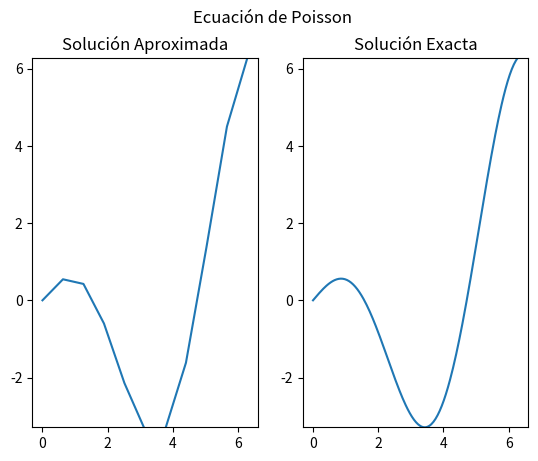

Write the Python code that produced this figure. (Note: this script raises an exception after producing the figure.)
# %% [markdown]
# # Poisson en 1D
# 
# A continuación se presentan ejemplos de implementaciones para calcular numéricamente la solución de la ecuación de Poisson en una dimensión espacial.
# 
# El problema a resolver es:
# \begin{align}
#   \frac{\partial^2 \phi}{\partial x^2} = -f
# \end{align}
# 
# Sujeto a las condiciones:
# \begin{align}
#   \phi(x)_\Omega = x\cos(x)
# \end{align}
# y
# \begin{align}
#   f(x) = 2\sin(x) + x\cos(x)
# \end{align}

# %% [markdown]
# ## Importación de librerias
# 
# Primero se hace la importación de las librerías necesarias para trabajar con cuestiones de computación científica en Python.

# %%
import numpy as np                                                              # Librería con funciones y arreglos de cómputo numérico.
import matplotlib.pyplot as plt                                                 # Nos permitirá graficar los resultados.

# %% [markdown]
# ## Condiciones
# 
# Se definen las funciones que actuarán como las condiciones del problema. Estas pueden cambiarse dependiendo del problema a modelar con la finalidad de cambiar el problema que se pretende resolver.
# 
# En este caso, las funciones que se usarán son:
# \begin{align}
#   \phi(x) = x\cos(x)
# \end{align}
# y
# \begin{align}
#   f(x) = 2\sin(x) + x\cos(x)
# \end{align}

# %%
def phi(x):                                                                     # Se define la función phi.
    phi = x*np.cos(x)                                                           # Se agrega la expresión para la condición.
    return phi                                                                  # Regresa el valor de la condición.

def f(x):                                                                       # Se define la función phi.
    f = 2*np.sin(x) + x*np.cos(x)                                               # Se agrega la expresión para la condición.
    return f                                                                    # Regresa el valor de la condición.

# %% [markdown]
# ## Poisson 1D Matricial

# %% [markdown]
# ### Inicialización de Variables
# Se inicializan algunas variables para la generación de la malla de la región en la cual se pretende resolver el problema.

# %%
m      = 11                                                                     # Número de elementos que tendrá la discretización.
x      = np.linspace(0,2*np.pi,m)                                               # Se hace la discretización del intervalo [0, 2pi].
dx     = x[2] - x[1]                                                            # Se calcula h para el método de Diferencias Finitas.
phi_ap = np.zeros([m])                                                          # Se inicializa la variable para la solución aproximada.

# %% [markdown]
# ### Condiciones de Frontera
# Se establecen las condiciones de frontera del problema. Para esto se evalua la función en los nodos de la frontera.

# %%
alpha = phi(x[0])                                                               # Condición de frontera en x_0
beta  = phi(x[-1])                                                              # Condición de frontera en x_m

# %% [markdown]
# ### Matrices de Diferencias Finitas
# 
# Se ensamblan las matrices para resolver el problema:
#   1. Ensamblaremos la matriz tridiagonal A, con los pesos de las diferencias.
#   2. Se ensambla la matriz rhs, con la información del lado derecho.

# %%
dA   = np.diag(-2*np.ones(m-2))                                                 # Se genera la diagonal principal de la matriz con -2.
dAp1 = np.diag(np.ones((m-2)-1), k = 1)                                         # Se genera la diagonal superior con 1.
dAm1 = np.diag(np.ones((m-2)-1), k = -1)                                        # Se genera la diagonal inferior con 1.
A    = dA + dAp1 + dAm1                                                         # Se ensambla la matriz tridiagonal.
A    = A/dx**2                                                                  # Se dividen todos los valores de la matriz entre dx^2.

# %%
rhs       = -f(x[1:m-1])                                                        # Se coloca toda la información del lado deracho en rhs.
rhs[0]   -= alpha/dx**2                                                         # Se agrega la condición de frontera al lado derecho.
rhs[m-3] -= beta/dx**2                                                          # Se agrega la condición de frontera al lado derecho.

# %% [markdown]
# ### Resolver el problema
# Se resuelve el problema lineal
# \begin{align}
#     Au = rhs
# \end{align}
# 
# Además de que se incluyen las condiciones de frontera a la aproximación calculada.

# %%
A = np.linalg.pinv(A)                                                           # La inversa nos servirá para multiplicar por el lado derecho.
u = A@rhs                                                                       # Se multiplica la inversa por el lado derecho.

phi_ap[1:m-1] = u                                                               # Se guardan los valores de u, que son la aproximación en los nodos interiores.
phi_ap[0]     = alpha                                                           # Se guarda la condición inicial en la aproximación.
phi_ap[-1]    = beta                                                            # Se guarda la condición inicial en la aproximación.

# %% [markdown]
# ### Solución exacta y graficación
# Calcularemos la solución exacta, con la finalidad de poder comparar nuestra aproximación y conocer que tan "buena" es la misma.

# %%
x2 = np.linspace(0,2*np.pi,200)                                                 # Se crea una malla más fina para la solución exacta.
phi_ex = phi(x2)                                                                # Se calcula la solución exacta.

# %%
fig, (ax1, ax2) = plt.subplots(1, 2)                                            # Se hace una figura con dos figuras incrustadas.
plt.rcParams["figure.figsize"] = (10,5)                                         # Se define el tamaño de la figura principal.
plt.suptitle('Ecuación de Poisson')                                             # Se pone un título a la figura principal.
min  = phi_ex.min()                                                             # Se encuentra el valor mínimo de la solución para ajustar la gráfica.
max  = phi_ex.max()                                                             # Se encuentra el valor máximo de la solución para ajustar la gráfica.

ax1.set_title('Solución Aproximada')                                            # Se pone el título de la primera figura incrustada.
ax1.plot(x, phi_ap)                                                             # Se grafica la solución aproximada en la primera figura incrustada.
ax1.set_ylim([min,max])                                                         # Se establecen los ejes de la gráfica.

ax2.set_title('Solución Exacta')                                                # Se pone el título de la segunda figura incrustada.
ax2.plot(x2, phi_ex)                                                            # Se grafica la solución exacta en la segunda figura incrustada.
ax2.set_ylim([min,max])                                                         # Se establecen los ejes de la gráfica.
plt.show()                                                                      # Se muestra la figura.

# %% [markdown]
# ## Poisson 1D Iterativo

# %% [markdown]
# ### Inicialización de Variables
# Se inicializan algunas variables para la generación de la malla de la región en la cual se pretende resolver el problema.

# %%
m      = 11                                                                     # Número de elementos que tendrá la discretización.
x      = np.linspace(0,2*np.pi,m)                                               # Se hace la discretización del intervalo [0, 2pi].
dx     = x[2] - x[1]                                                            # Se calcula h para el método de Diferencias Finitas.
phi_ap = np.zeros([m])                                                          # Se inicializa la variable para la solución aproximada.
err    = 1                                                                      # Se inicializa una diferencia, err, en 1 para asegurarnos de que haga por lo menos una iteración.
tol    = np.sqrt(np.finfo(float).eps)                                           # Se establece una tolerancia que será la raíz cuadrada del épsilon de la computadora.

# %% [markdown]
# ### Condiciones de Frontera
# Se establecen las condiciones de frontera del problema. Para esto se evalua la función en los nodos de la frontera.

# %%
phi_ap[0]  = phi(x[0])                                                          # Condición de frontera en x_0
phi_ap[-1] = phi(x[-1])                                                         # Condición de frontera en x_m

# %% [markdown]
# ### Resolver el problema
# En este caso, el problema se resolverá iterativamente, tomando en cuenta la tolerancia para el error cometido de itación en interación establecida anteriormente.

# %%
while err >= tol:                                                               # Mientras que la diferencia sea más grande que la tolerancia.
    err = 0                                                                     # Se escribe la diferencia como 0.
    for i in range(1,m-2):                                                      # Para cada uno de los nodos interiores.
        t   = (1/2)*(phi_ap[i-1] + phi_ap[i+1] + dx**2*f(x[i]))                 # Se calcula la aproximación en el nodo.
        err = max(err, abs(t - phi_ap[i]))                                      # Se guarda la diferencia máxima entre la predicción y la solución nueva.
        phi_ap[i] = t                                                           # Se gurda el valor calculado de la solución.

# %% [markdown]
# ### Solución exacta y graficación
# Calcularemos la solución exacta, con la finalidad de poder comparar nuestra aproximación y conocer que tan "buena" es la misma.

# %%
x2 = np.linspace(0,2*np.pi,200)                                                 # Se crea una malla más fina para la solución exacta.
phi_ex = phi(x2)                                                                # Se calcula la solución exacta.

# %%
fig, (ax1, ax2) = plt.subplots(1, 2)                                            # Se hace una figura con dos figuras incrustadas.
plt.rcParams["figure.figsize"] = (10,5)                                         # Se define el tamaño de la figura principal.
plt.suptitle('Ecuación de Poisson')                                             # Se pone un título a la figura principal.
min  = phi_ex.min()                                                             # Se encuentra el valor mínimo de la solución para ajustar la gráfica.
max  = phi_ex.max()                                                             # Se encuentra el valor máximo de la solución para ajustar la gráfica.

ax1.set_title('Solución Aproximada')                                            # Se pone el título de la primera figura incrustada.
ax1.plot(x, phi_ap)                                                             # Se grafica la solución aproximada en la primera figura incrustada.
ax1.set_ylim([min,max])                                                         # Se establecen los ejes de la gráfica.

ax2.set_title('Solución Exacta')                                                # Se pone el título de la segunda figura incrustada.
ax2.plot(x2, phi_ex)                                                            # Se grafica la solución exacta en la segunda figura incrustada.
ax2.set_ylim([min,max])                                                         # Se establecen los ejes de la gráfica.
plt.show()                                                                      # Se muestra la figura.


